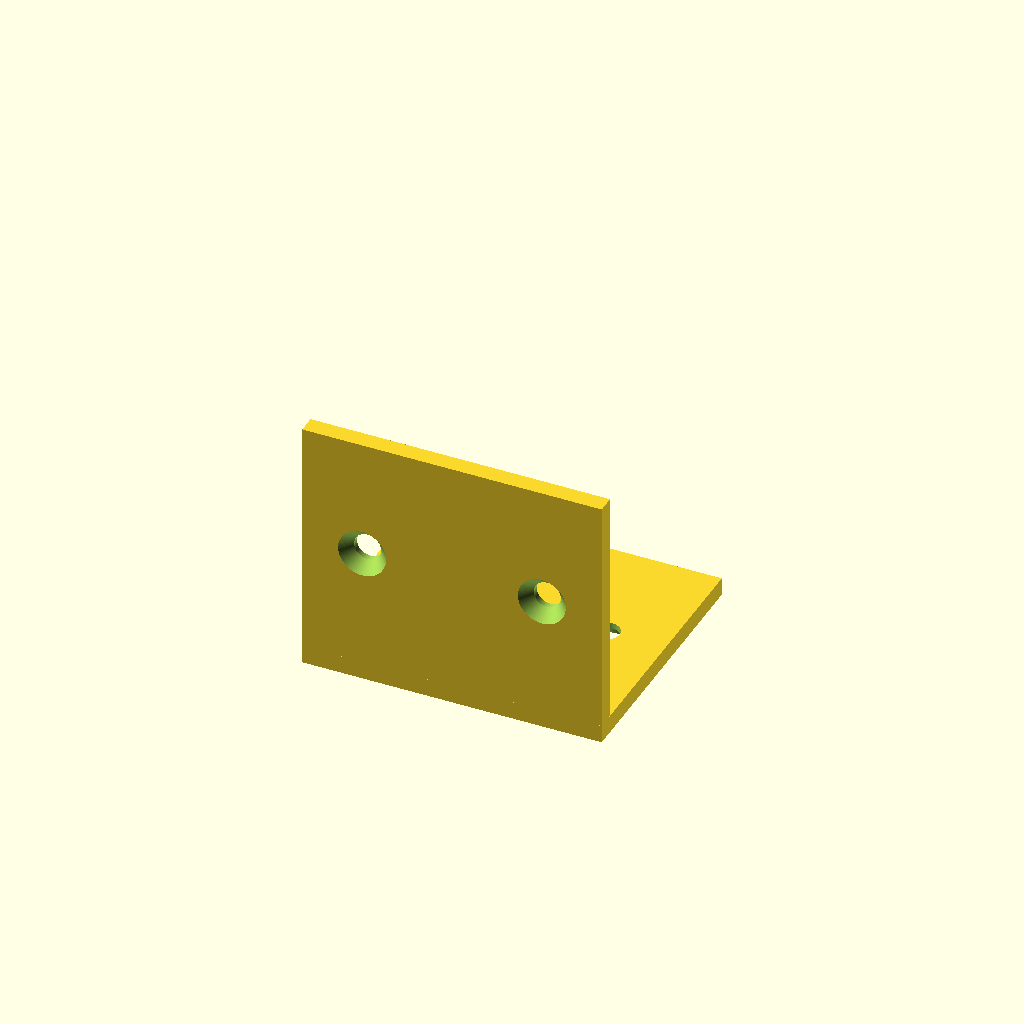
Cell 1: the model at its default parameters.
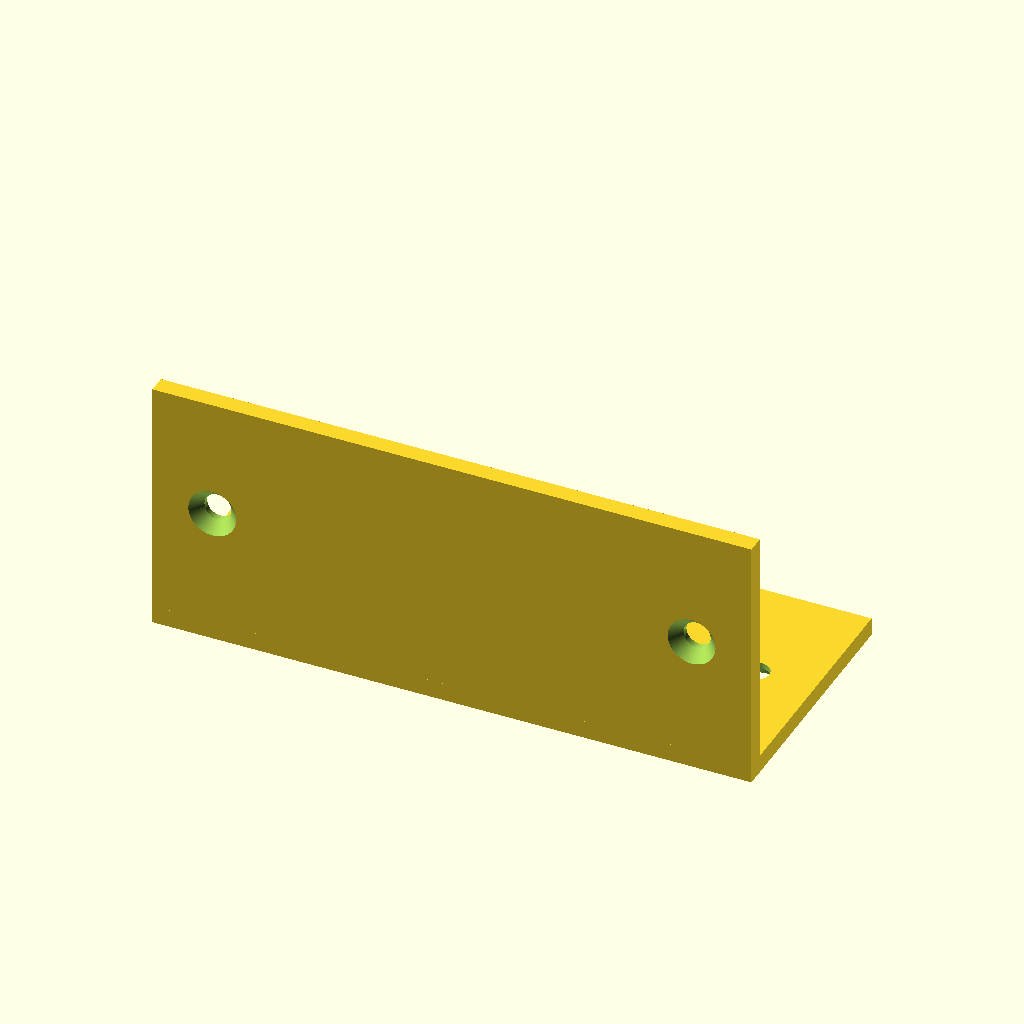
Cell 2: width = 100 (everything else at default).
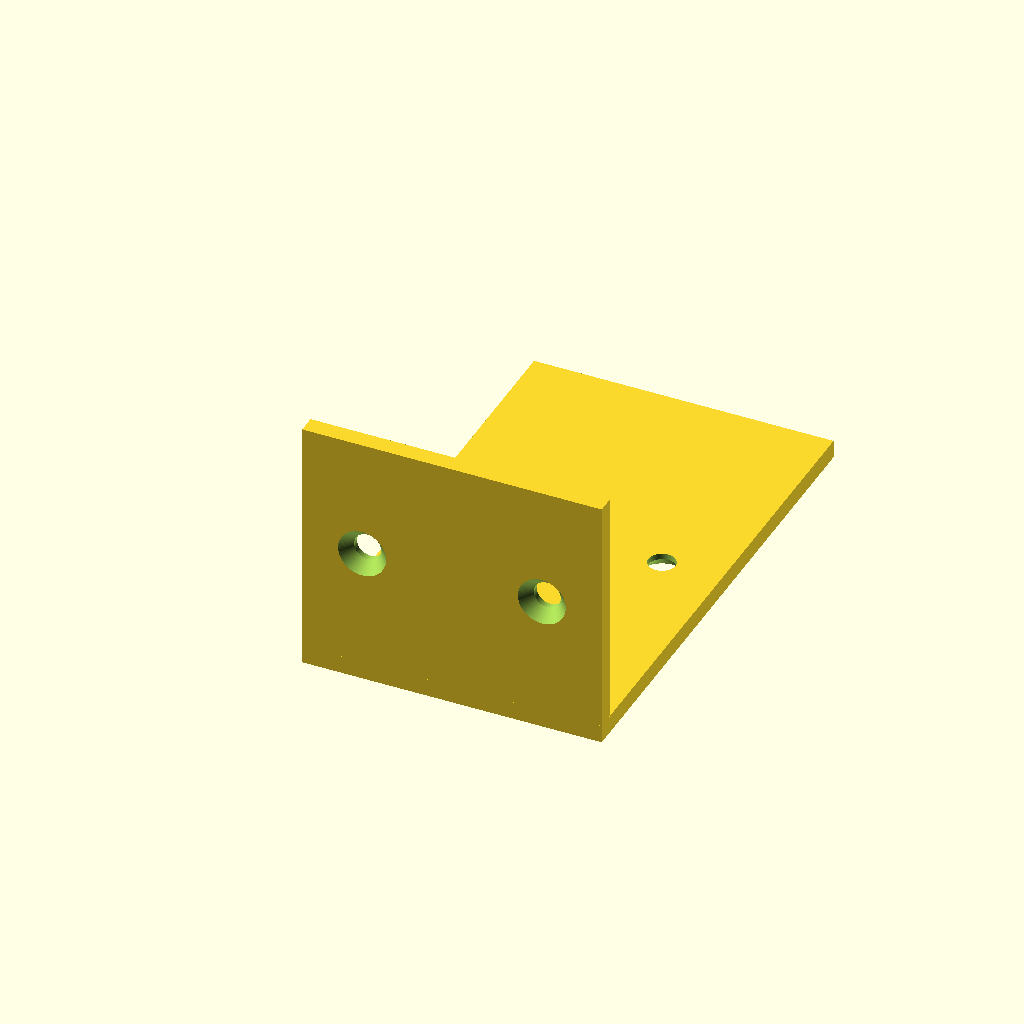
Cell 3 — depth set to 80, the other parameters unchanged.
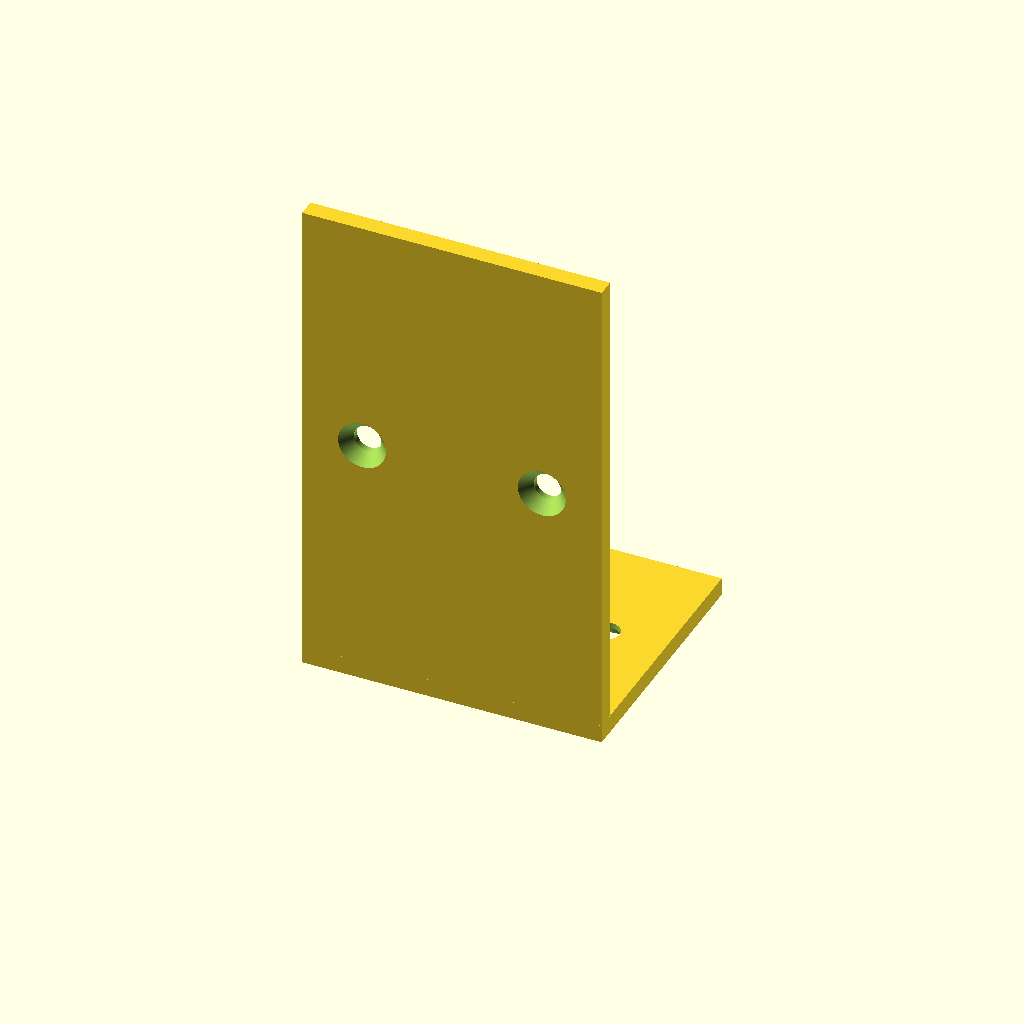
Cell 4: the same model with height = 80.
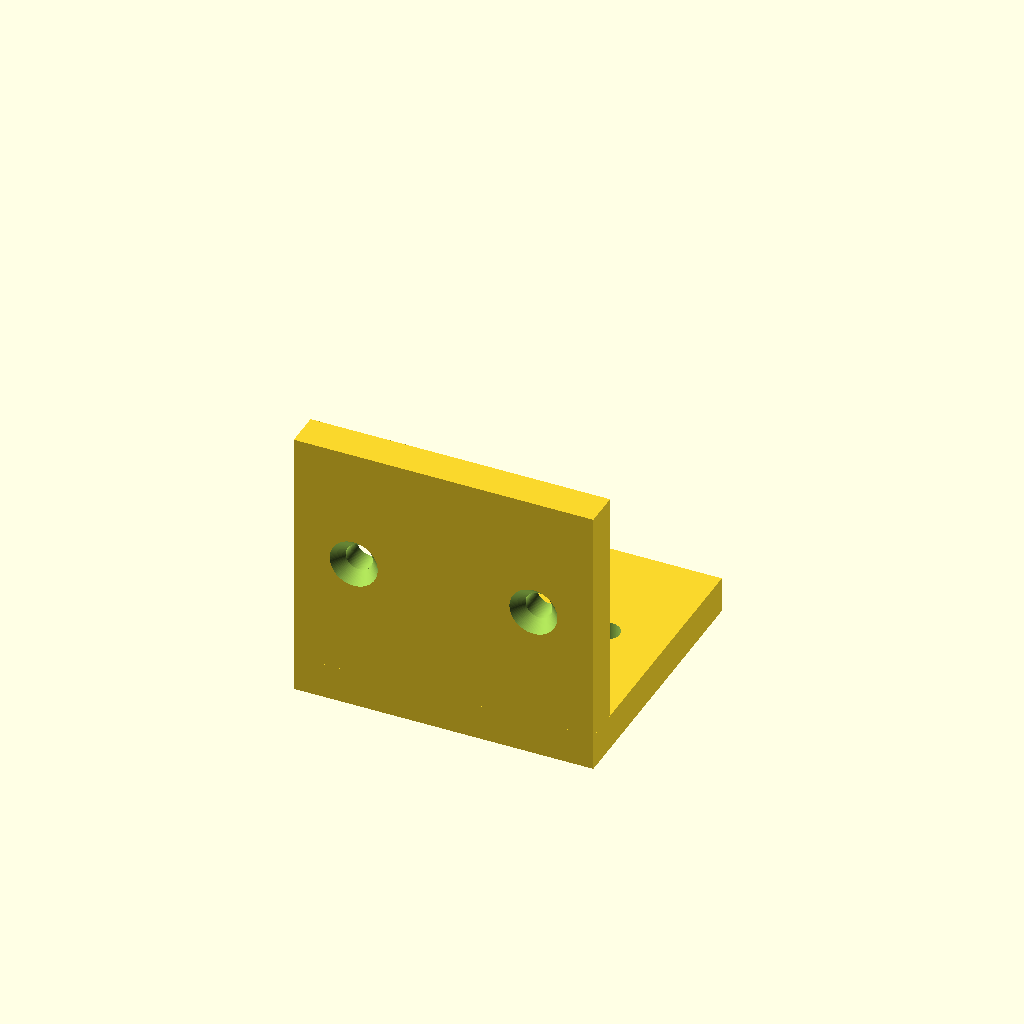
Cell 5: thickness = 6 (everything else at default).
One fixed orthographic camera (rotation 55°, 0°, 25°; colour scheme Cornfield) for every cell.
Source of the model, results/tier-2-l-bracket/bare-max_gpt-6-sol-8fda345ec765-2026-10-06T19-32-18-933Z/final.scad:
$fn = 96;

width = 50;
depth = 40;
height = 40;
thickness = 3;

hole_diameter = 4.5;
countersink_diameter = 8;
countersink_depth = 2;
edge_offset = 10;
eps = 0.02;

// ローカル座標の Z=0 を外側表面とし、+Z 方向へ穴を開ける。
module countersunk_hole() {
    translate([0, 0, -eps])
        cylinder(d = hole_diameter, h = thickness + 2 * eps);

    translate([0, 0, -eps])
        cylinder(
            d1 = countersink_diameter
                 + (countersink_diameter - hole_diameter)
                   * eps / countersink_depth,
            d2 = hole_diameter,
            h = countersink_depth + eps
        );
}

difference() {
    union() {
        // 水平フランジ：内側表面 Z=0、+Y 方向へ延びる
        translate([-width / 2, 0, -thickness])
            cube([width, depth, thickness]);

        // 垂直フランジ：内側表面 Y=0、+Z 方向へ延びる
        translate([-width / 2, -thickness, 0])
            cube([width, thickness, height]);

        // 両フランジをつなぐ外側コーナー
        translate([-width / 2, -thickness, -thickness])
            cube([width, thickness, thickness]);
    }

    for (x = [-width / 2 + edge_offset,
              width / 2 - edge_offset]) {
        // 水平面：皿座面は -Z 側
        translate([x, depth / 2, -thickness])
            countersunk_hole();

        // 垂直面：皿座面は -Y 側
        translate([x, -thickness, height / 2])
            rotate([-90, 0, 0])
                countersunk_hole();
    }
}
Parameter table extracted from the source (name, type, default, range or options):
width: number, default 50
depth: number, default 40
height: number, default 40
thickness: number, default 3
hole_diameter: number, default 4.5
countersink_diameter: number, default 8
countersink_depth: number, default 2
edge_offset: number, default 10
eps: number, default 0.02
